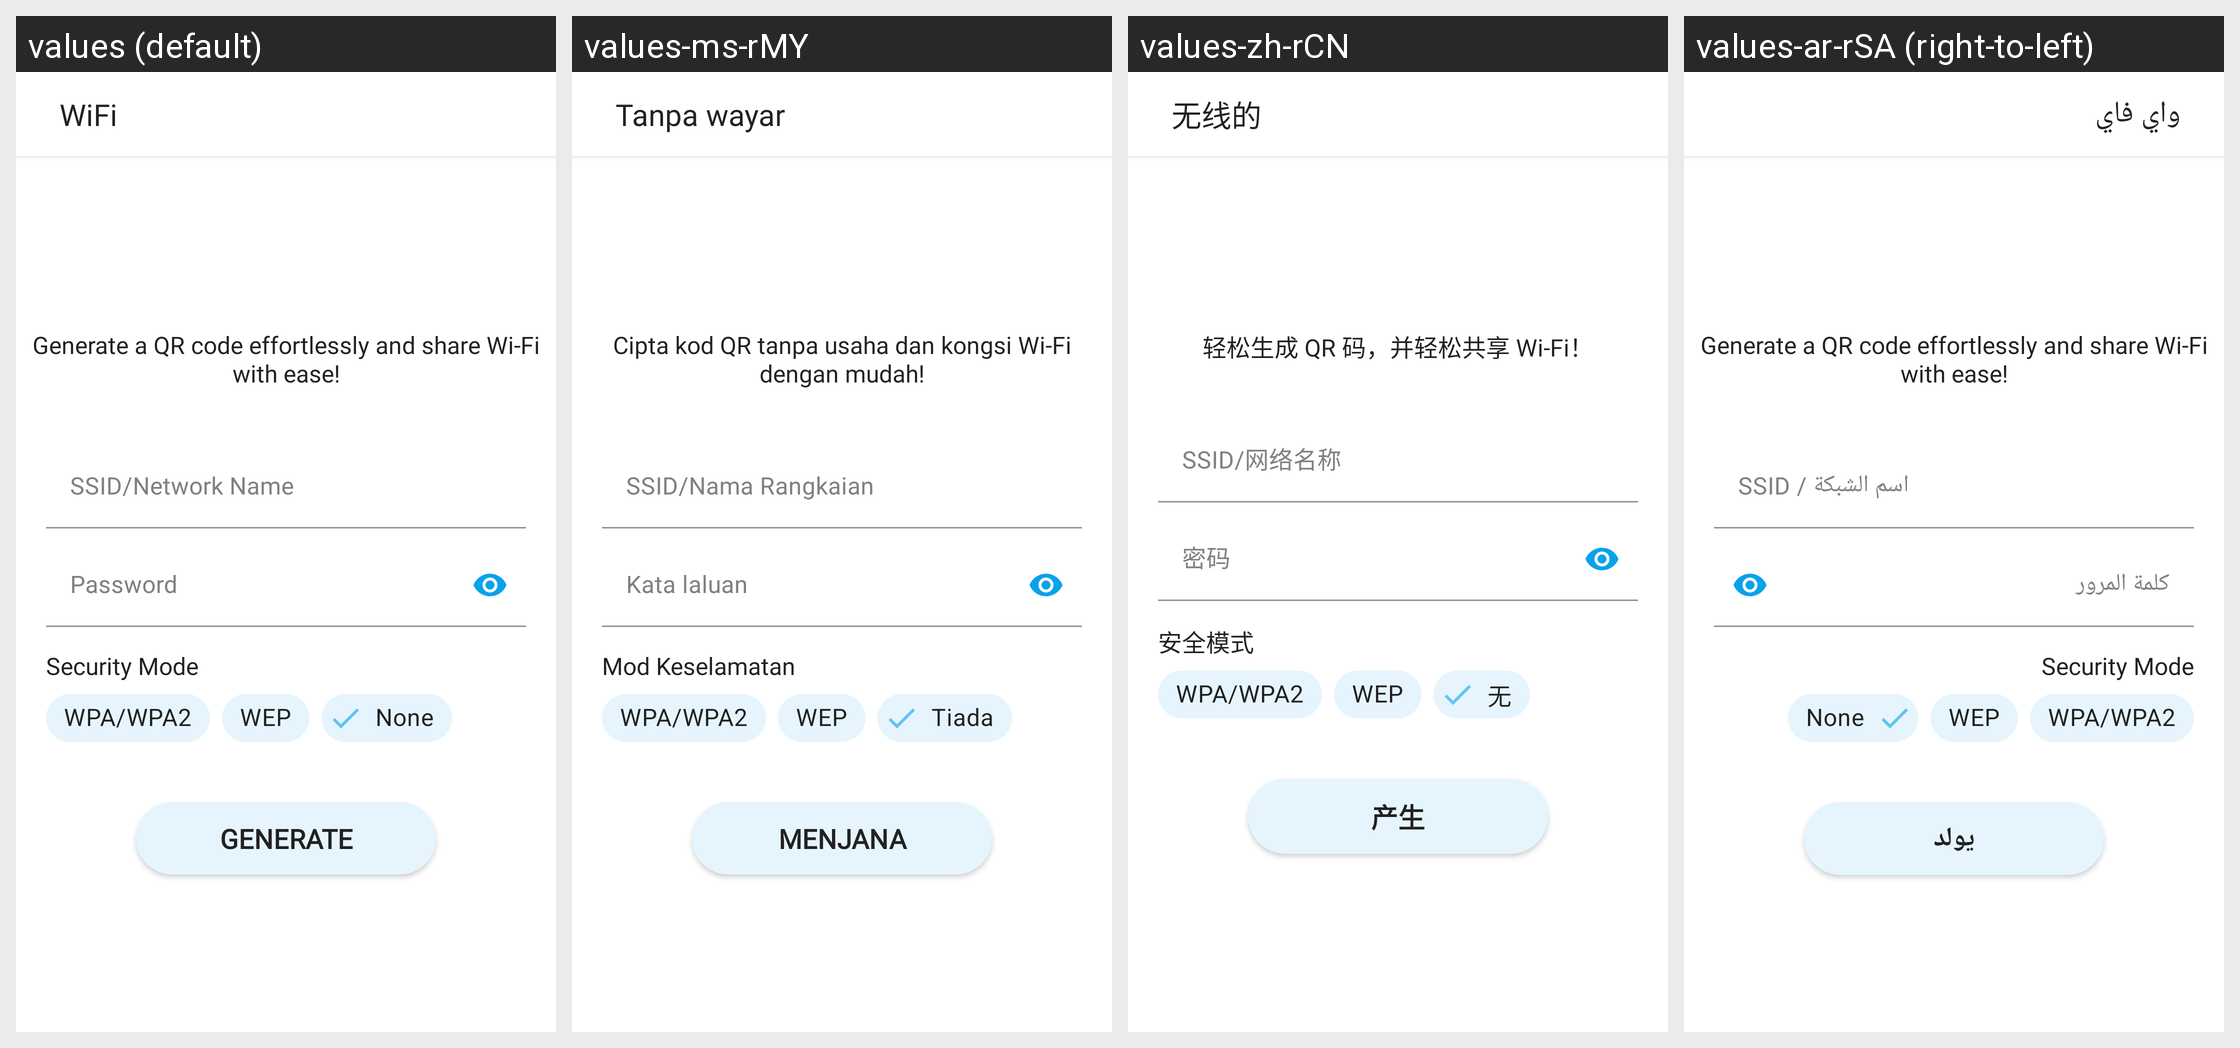

The same Android screen rendered under several of its app's locales, left to right. List the strings drawn on it with the default value and each locale's translation.
Android screen res/layout/activity_wifi_gen.xml rendered under 4 locales, left to right: values (default), values-ms-rMY, values-zh-rCN, values-ar-rSA (right-to-left). Device: Nexus 5 (rendered at 1080×1920; each locale shown at half size, 540×960, under a caption strip naming it); theme Theme.QRScanner.
Other locales in the repository, not shown: values-de, values-fr, values-hi-rIN, values-it, values-tr-rTR, values-ur-rPK.
Strings drawn on this screen, with the default value and each locale's value (text and hints the layout hard-codes, and strings that could not be matched under every locale, appear in the picture but are not listed):

wifi
  values: WiFi
  values-ms-rMY: Tanpa wayar
  values-zh-rCN: 无线的
  values-ar-rSA: واي فاي

generate_a_qr_code_effortlessly_and_share_wi_fi_with_ease
  values: Generate a QR code effortlessly and share Wi-Fi with ease!
  values-ms-rMY: Cipta kod QR tanpa usaha dan kongsi Wi-Fi dengan mudah!
  values-zh-rCN: 轻松生成 QR 码，并轻松共享 Wi-Fi！
  values-ar-rSA: Generate a QR code effortlessly and share Wi-Fi with ease!  [not translated; the default value is used]

ssid_network_name
  values: SSID/Network Name
  values-ms-rMY: SSID/Nama Rangkaian
  values-zh-rCN: SSID/网络名称
  values-ar-rSA: SSID / اسم الشبكة

password
  values: Password
  values-ms-rMY: Kata laluan
  values-zh-rCN: 密码
  values-ar-rSA: كلمة المرور

security_mode
  values: Security Mode
  values-ms-rMY: Mod Keselamatan
  values-zh-rCN: 安全模式
  values-ar-rSA: Security Mode  [not translated; the default value is used]

wpa_wpa2
  values: WPA/WPA2
  values-ms-rMY: WPA/WPA2
  values-zh-rCN: WPA/WPA2
  values-ar-rSA: WPA/WPA2  [not translated; the default value is used]

wep
  values: WEP
  values-ms-rMY: WEP
  values-zh-rCN: WEP
  values-ar-rSA: WEP  [not translated; the default value is used]

none
  values: None
  values-ms-rMY: Tiada
  values-zh-rCN: 无
  values-ar-rSA: None  [not translated; the default value is used]

generate
  values: Generate
  values-ms-rMY: Menjana
  values-zh-rCN: 产生
  values-ar-rSA: يولد
